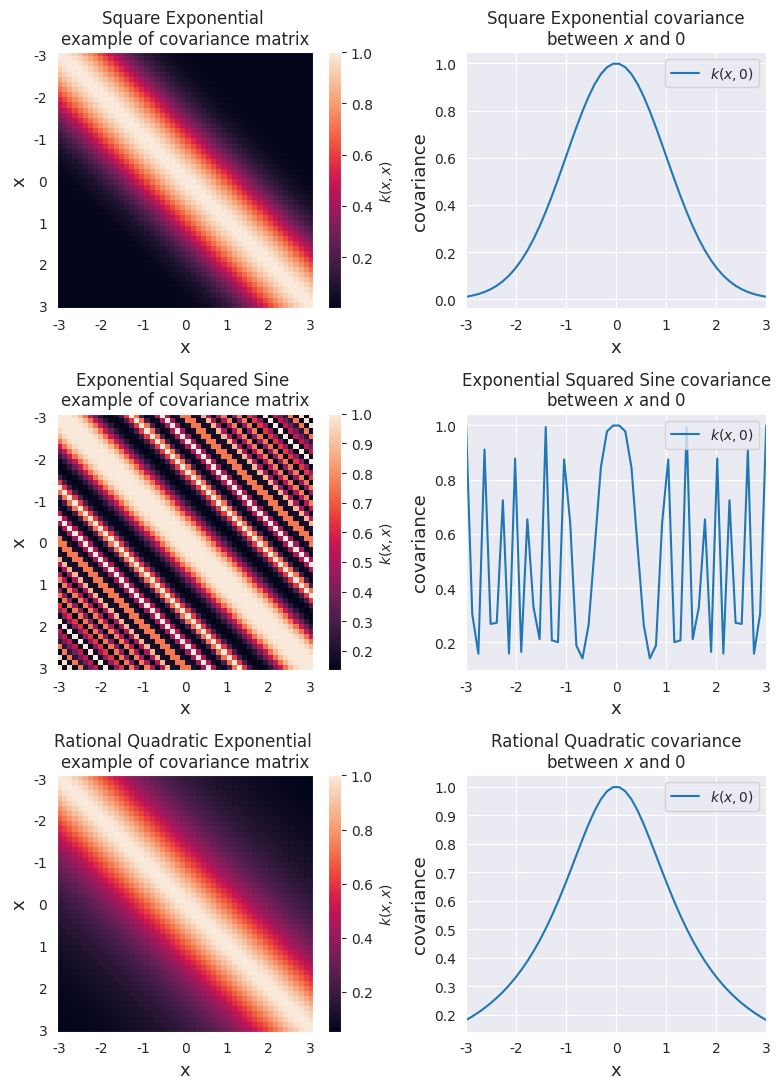

Write Python code to recreate this figure.
import numpy as np
import scipy
import matplotlib
import matplotlib.pyplot as plt
from matplotlib import cm
from mpl_toolkits.axes_grid1 import make_axes_locatable
import matplotlib.gridspec as gridspec
import scipy.spatial
import seaborn as sns

# Set seaborn dark style grid
sns.set_style('darkgrid')

# Define kernels through functions
def SquaredExponential(x1,x2,a=1,l=1):
    '''
    Definition of Squared Exponantial or RBF kernel with 
    hyperparamters a (vertical scale) and l (horizontal scale)
    '''
    val = -1/2/l**2 * scipy.spatial.distance.cdist(x1,x2,'sqeuclidean')
    return a**2*np.exp(val)

def RationalQuadratic(x1,x2,alpha=1,l=1):
    return (1 + scipy.spatial.distance.cdist(x1,x2,'sqeuclidean')/(2*alpha*l**2))**(-alpha)

def ExpSine(x1,x2,a=1,l=1,p=1):
    '''
    Definition of Sine Squared Exponential kernel with 
    hyperparameters a:(vertical scale), l:(length scale)
    and p:(periodicity)
    '''
    val = -2*np.sin(np.pi*scipy.spatial.distance.cdist(x1,x2,'sqeuclidean')/p)**2/l**2
    return a**2*np.exp(val)

# Plot all kernels
fig, ax = plt.subplots(3,2, figsize=(8, 11))
xlim = (-3, 3)
X = np.expand_dims(np.linspace(*xlim, 50), 1)
sigma = SquaredExponential(X, X,)
# Plot covariance matrix
im = ax[0,0].imshow(sigma)
cbar = plt.colorbar(
    im, ax=ax[0,0], fraction=0.045, pad=0.05)
cbar.ax.set_ylabel('$k(x,x)$', fontsize=10)
ax[0,0].set_title((
    'Square Exponential \n'
    'example of covariance matrix'))
ax[0,0].set_xlabel('x', fontsize=13)
ax[0,0].set_ylabel('x', fontsize=13)
ticks = list(range(xlim[0], xlim[1]+1))
ax[0,0].set_xticks(np.linspace(0, len(X)-1, len(ticks)))
ax[0,0].set_yticks(np.linspace(0, len(X)-1, len(ticks)))
ax[0,0].set_xticklabels(ticks)
ax[0,0].set_yticklabels(ticks)
ax[0,0].grid(False)

# Show covariance with X=0
zero = np.array([[0]])
sigma0 = SquaredExponential(X, zero)
# Make the plots
ax[0,1].plot(X[:,0], sigma0[:,0], label='$k(x,0)$')
ax[0,1].set_xlabel('x', fontsize=13)
ax[0,1].set_ylabel('covariance', fontsize=13)
ax[0,1].set_title((
    'Square Exponential covariance\n'
    'between $x$ and $0$'))
ax[0,1].set_xlim(*xlim)
ax[0,1].legend(loc=1)

sigmaSine = ExpSine(X,X,p=3)

# Plot covariance matrix
im = ax[1,0].imshow(sigmaSine)
cbar = plt.colorbar(
    im, ax=ax[1,0], fraction=0.045, pad=0.05)
cbar.ax.set_ylabel('$k(x,x)$', fontsize=10)
ax[1,0].set_title((
    'Exponential Squared Sine \n'
    'example of covariance matrix'))
ax[1,0].set_xlabel('x', fontsize=13)
ax[1,0].set_ylabel('x', fontsize=13)
ticks = list(range(xlim[0], xlim[1]+1))
ax[1,0].set_xticks(np.linspace(0, len(X)-1, len(ticks)))
ax[1,0].set_yticks(np.linspace(0, len(X)-1, len(ticks)))
ax[1,0].set_xticklabels(ticks)
ax[1,0].set_yticklabels(ticks)
ax[1,0].grid(False)

# Show covariance with X=0
zero = np.array([[0]])
sigma0sine = ExpSine(X, zero)
# Make the plots
ax[1,1].plot(X[:,0], sigma0sine[:,0], label='$k(x,0)$')
ax[1,1].set_xlabel('x', fontsize=13)
ax[1,1].set_ylabel('covariance', fontsize=13)
ax[1,1].set_title((
    'Exponential Squared Sine covariance\n'
    'between $x$ and $0$'))
# ax2.set_ylim([0, 1.1])
ax[1,1].set_xlim(*xlim)
ax[1,1].legend(loc=1)

sigmaQuad = RationalQuadratic(X, X)
# Plot covariance matrix
im = ax[2,0].imshow(sigmaQuad)
cbar = plt.colorbar(
    im, ax=ax[2,0], fraction=0.045, pad=0.05)
cbar.ax.set_ylabel('$k(x,x)$', fontsize=10)
ax[2,0].set_title((
    'Rational Quadratic Exponential \n'
    'example of covariance matrix'))
ax[2,0].set_xlabel('x', fontsize=13)
ax[2,0].set_ylabel('x', fontsize=13)
ticks = list(range(xlim[0], xlim[1]+1))
ax[2,0].set_xticks(np.linspace(0, len(X)-1, len(ticks)))
ax[2,0].set_yticks(np.linspace(0, len(X)-1, len(ticks)))
ax[2,0].set_xticklabels(ticks)
ax[2,0].set_yticklabels(ticks)
ax[2,0].grid(False)

# Show covariance with X=0
zero = np.array([[0]])
sigma0Quad = RationalQuadratic(X, zero)
# Make the plots
ax[2,1].plot(X[:,0], sigma0Quad[:,0], label='$k(x,0)$')
ax[2,1].set_xlabel('x', fontsize=13)
ax[2,1].set_ylabel('covariance', fontsize=13)
ax[2,1].set_title((
    'Rational Quadratic covariance\n'
    'between $x$ and $0$'))
# ax2.set_ylim([0, 1.1])
ax[2,1].set_xlim(*xlim)
ax[2,1].legend(loc=1)

fig.tight_layout()
#plt.savefig("GPR/Figures/Kernel Comparison.png")
plt.show()